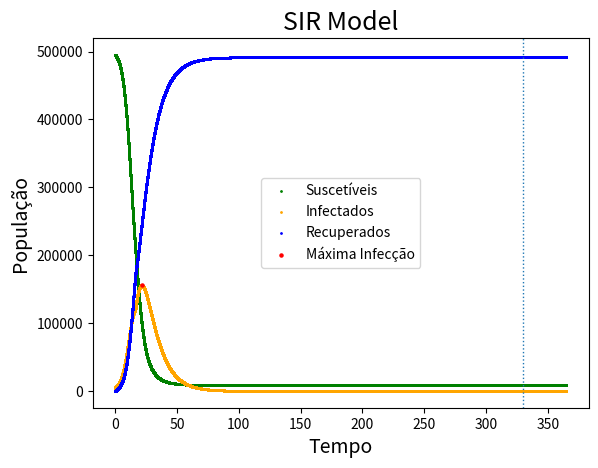

The matplotlib source for this figure:
import numpy as np
import matplotlib.pyplot as plt

# Parâmetros iniciais
N = 500000
t0, dt, tMax = 0, 0.002, 365
S0, I0, R0 = 0.99 * N, 0.01 * N, 0
listS, listI, listR = [S0], [I0], [R0]


# define a função do modelo SIR
def SIR(S, I, R, beta, gamma):
    ds_dt = -beta * I * S / N
    di_dt = beta * I * S / N - (gamma * I)
    dr_dt = gamma * I
    return ds_dt, di_dt, dr_dt


# define a interpolação em Runge-Kutta de 2nd ordem
def RK2(SIR, S0, I0, R0, beta, gamma):
    k1s = SIR(S0, I0, R0, beta, gamma)[0] * dt
    k2s = SIR(S0 + k1s, I0, R0, beta, gamma)[0] * dt

    k1i = SIR(S0, I0, R0, beta, gamma)[1] * dt
    k2i = SIR(S0, I0 + k1i, R0, beta, gamma)[1] * dt

    k1r = SIR(S0, I0, R0, beta, gamma)[2] * dt
    k2r = SIR(S0, I0, R0 + k1r, beta, gamma)[2] * dt

    Sn = S0 + (1 / 2) * (k1s + k2s)
    In = I0 + (1 / 2) * (k1i + k2i)
    Rn = R0 + (1 / 2) * (k1r + k2r)

    return Sn, In, Rn


# Cria pontos conforme o avanço do tempo, sendo 16 o dMax para os parâmetros iniciais beta 0.5 e gamma 0.2
while t0 < 16:
    Snew = RK2(SIR, S0, I0, R0, beta=0.5, gamma=0.2)[0]
    Inew = RK2(SIR, S0, I0, R0, beta=0.5, gamma=0.2)[1]
    Rnew = RK2(SIR, S0, I0, R0, beta=0.5, gamma=0.2)[2]

    listS.append(Snew)
    listI.append(Inew)
    listR.append(Rnew)

    S0 = Snew
    I0 = Inew
    R0 = Rnew

    t0 += dt

while 16 < t0 <= tMax:
    Snew = RK2(SIR, S0, I0, R0, beta=0.5, gamma=0.1)[0]
    Inew = RK2(SIR, S0, I0, R0, beta=0.5, gamma=0.1)[1]
    Rnew = RK2(SIR, S0, I0, R0, beta=0.5, gamma=0.1)[2]

    listS.append(Snew)
    listI.append(Inew)
    listR.append(Rnew)

    S0 = Snew
    I0 = Inew
    R0 = Rnew

    t0 += dt

# Entrega o dia de infecção máxima
maxI = max(listI)
indexMaxI = listI.index(maxI)
maxR = max(listR)
indexMaxR = listR.index(maxR)
print(f"Número máximo de infectados: {int(maxI)}")
print(f"Número máximo de Recuperados: {int(maxI)}")
tempo = np.linspace(t0-tMax, tMax, int(tMax/dt)+1)
print(len(tempo))
print(len(listS))
print(f"Dia de máxima infecção: {int(tempo[indexMaxI])}")
print(f"Dia final: {int(tempo[indexMaxR])}")

# configura o gráfico
plt.scatter(tempo, listS, label='Suscetíveis', color="green", s=1)
plt.scatter(tempo, listI, label='Infectados', color="orange", s=1)
plt.scatter(tempo, listR, label='Recuperados', color="blue", s=1)
plt.scatter(tempo[indexMaxI], maxI, label='Máxima Infecção', color="red", s=5)
plt.axvline(x=tempo[indexMaxR], ymin=0, ymax=maxR, linestyle=':', linewidth=1)
plt.legend()
plt.title("SIR Model", size=18)
plt.xlabel("Tempo", size=14)
plt.ylabel("População", size=14)
plt.show()
